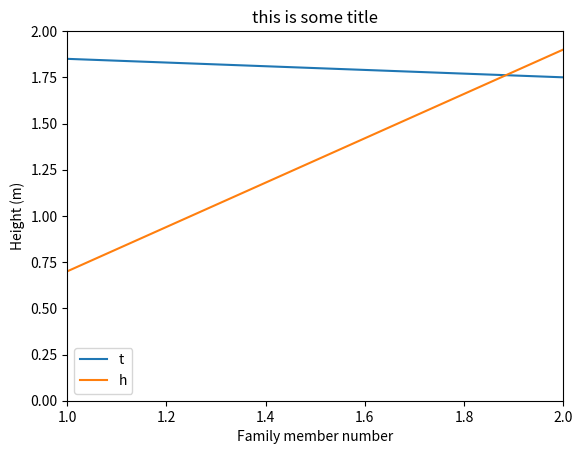

This chart was generated by the following Python code:
from numpy import zeros
import matplotlib.pyplot as plt

h = zeros(4)
h[0] = 1.60; h[1] = 1.85; h[2] = 1.75; h[3] = 1.80
H = zeros(4)
H[0] = 0.50; H[1] = 0.70; H[2] = 1.90; H[3] = 1.75

family_member_no = zeros(4)
family_member_no[0] = 0; family_member_no[1] = 1
family_member_no[2] = 2; family_member_no[3] = 3

plt.plot(family_member_no, h)
plt.plot(family_member_no, H)

plt.xlabel("Family member number")
plt.ylabel("Height (m)")
plt.legend('this is some legend')
plt.title('this is some title')
plt.axis([1,2,0,2])
plt.show()


